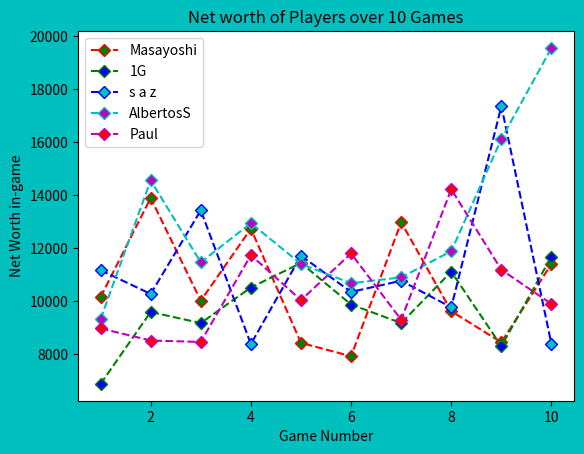

Write the Python code that produced this figure.
import matplotlib.pyplot as plt

players = {
    "player1": {
        "data": [10161, 13901, 10027, 12742, 8438, 7932, 12983, 9633, 8457, 11420],
        "color": 'r',
        "mColor": 'g',
        "label": "Masayoshi"
    },
    "player2": {
        "data": [6890, 9603, 9184, 10524, 11450, 9884, 9184, 11122, 8314, 11694],
        "color": 'g',
        "mColor": 'b',
        "label": "1G"
    },
    "player3": {
        "data": [11179, 10282, 13433, 8393, 11722, 10358, 10780, 9777, 17367, 8389],
        "color": 'b',
        "mColor": 'c',
        "label": "s a z"
    },
    "player4": {
        "data": [9335, 14565, 11474, 12951, 11413, 10686, 10907, 11895, 16127, 19558],
        "color": 'c',
        "mColor": 'm',
        "label": "AlbertosS"
    },
    "player5": {
        "data": [8983, 8527, 8473, 11746, 10049, 11808, 9310, 14229, 11194, 9904],
        "color": 'm',
        "mColor": 'r',
        "label": "Paul"
    }
}

playerData = [player["data"] for player in players.values()]
playerLabel = [player["label"] for player in players.values()]
playerColors = [player["color"] for player in players.values()]
markerColors = [player["mColor"] for player in players.values()]

gameNumber = list(range(1, 11))

for data, color, mColor, label in zip(playerData, playerColors, markerColors, playerLabel):
    plt.plot(gameNumber, data, marker='D', linestyle='--', color=color, markerfacecolor=mColor, label=label)



plt.xlabel("Game Number")
plt.ylabel("Net Worth in-game")
plt.title("Net worth of Players over 10 Games")
plt.legend()
fig = plt.figure(1)
fig.patch.set_facecolor("c")
plt.show()
